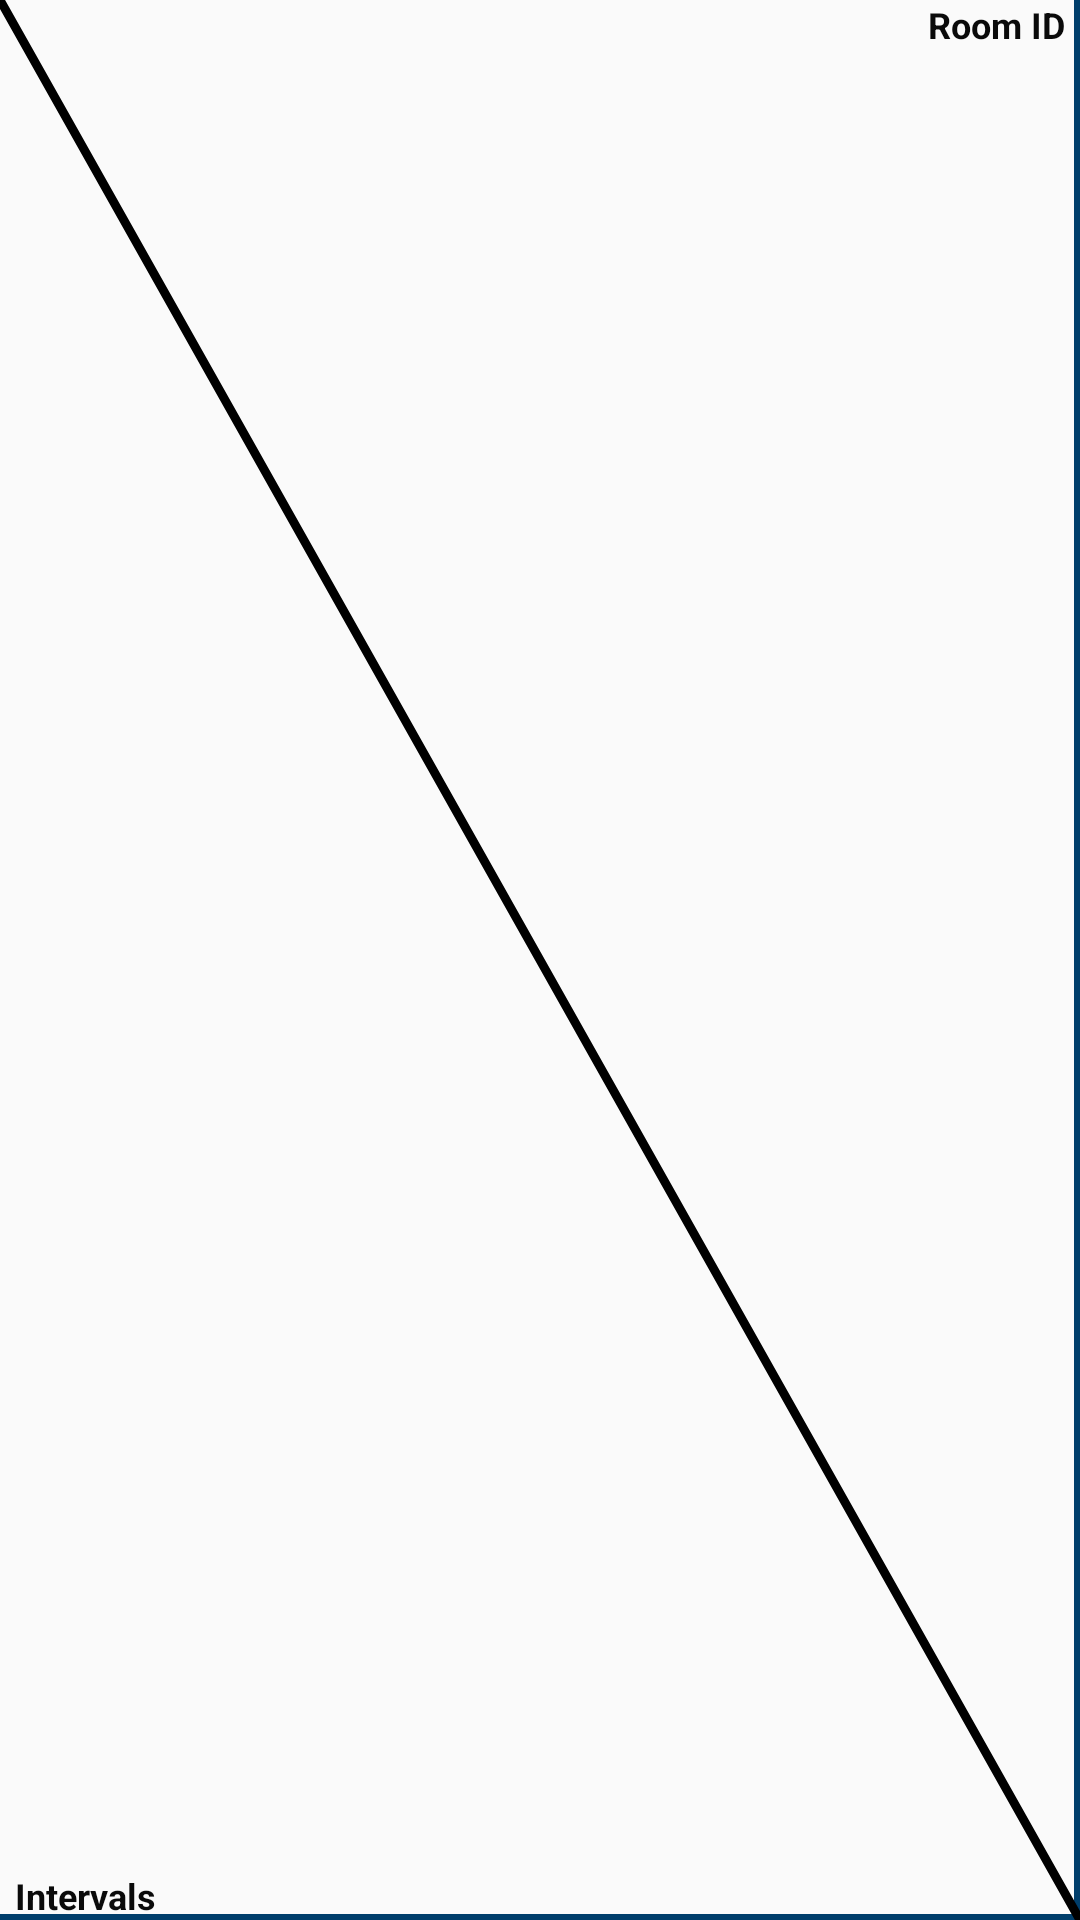

Here is an Android app screen rendered from its layout file. Give the layout XML and the strings, colors and styles it references.
<!-- AndroidManifest.xml: application theme AppTheme -->
<!-- res/layout/table_view_corner_layout.xml -->
<?xml version="1.0" encoding="utf-8"?>
<RelativeLayout xmlns:android="http://schemas.android.com/apk/res/android"
    android:layout_width="match_parent"
    android:layout_height="match_parent">

    <TextView
        android:layout_width="wrap_content"
        android:layout_height="wrap_content"
        android:layout_alignParentBottom="true"
        android:layout_marginStart="5dp"
        android:text="@string/intervals"
        android:textColor="@color/table_view_default_text_color"
        android:textSize="12sp"
        android:textStyle="bold" />

    <TextView
        android:layout_width="wrap_content"
        android:layout_height="wrap_content"
        android:layout_alignParentEnd="true"
        android:layout_marginEnd="5dp"
        android:text="@string/room_id"
        android:textColor="@color/table_view_default_text_color"
        android:textSize="12sp"
        android:textStyle="bold" />

    <View
        android:layout_width="2dp"
        android:layout_height="match_parent"
        android:layout_alignParentEnd="true"
        android:background="@color/BCIT" />

    <View
        android:layout_width="match_parent"
        android:layout_height="2dp"
        android:layout_alignParentBottom="true"
        android:background="@color/BCIT" />

    <View
        android:layout_width="match_parent"
        android:layout_height="match_parent"
        style="@style/diagonalStyle"/>

</RelativeLayout>
<!-- resources referenced by this layout -->
<resources>
  <color name="BCIT">#003E6B</color>
  <color name="table_view_default_text_color">#0a0a0a</color>
  <string name="intervals">Intervals</string>
  <string name="room_id">Room ID</string>
  <style name="diagonalStyle">
          <item name="android:background">@drawable/diagonal_line</item>
      </style>
  <style name="AppTheme" parent="Theme.MaterialComponents.Light.NoActionBar.Bridge">
          
          <item name="colorPrimary">@color/colorPrimary</item>
          <item name="colorPrimaryDark">@color/colorPrimaryDark</item>
          <item name="colorAccent">@color/colorAccent</item>
      </style>
  <!-- drawable diagonal_line (drawable) -->
  <vector xmlns:android="http://schemas.android.com/apk/res/android"
      android:height="64dp"
      android:width="64dp"
      android:viewportHeight="600"
      android:viewportWidth="600" >
  
      <path
          android:name="diagonal_line"
          android:strokeColor="@color/black"
          android:strokeWidth="4"
          android:pathData="M600, 600 l-600, -600z" />
  </vector>
  <color name="colorPrimary">#6200EE</color>
  <color name="colorPrimaryDark">#3700B3</color>
  <color name="colorAccent">#03DAC5</color>
  <color name="black">#000000</color>
</resources>
